Run: headless pygame with SDL's dummy video driver; simulated clock (each Clock.tick advances the game by its frame time, no real sleeping); random seed 0; keys injected as events and as key.get_pressed() state; no mouse input.
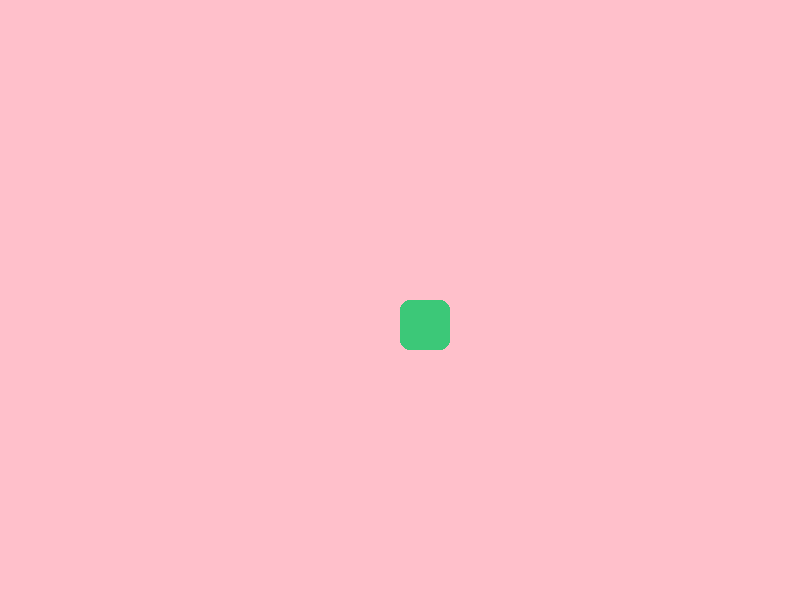
Frame 1 of 4 · flips 1–60 · no input
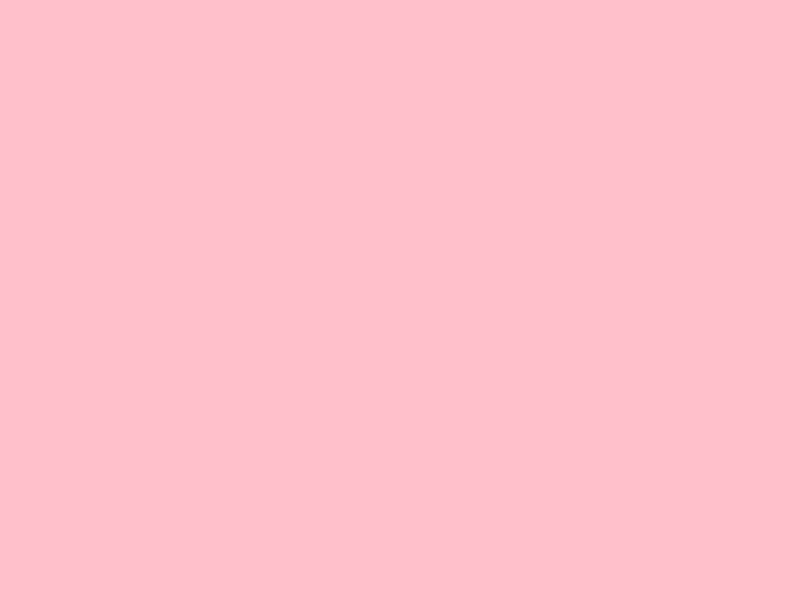
Frame 2 of 4 · flips 61–180 · tapped SPACE, RETURN · held RIGHT (→), D
Frame 3 of 4 · flips 181–300 · held DOWN (↓), S · screen unchanged from frame 2, image omitted
Frame 4 of 4 · flips 301–420 · held LEFT (←), A, UP (↑), W · screen same as frame 1, image omitted

The pygame program that drew these frames:

import pygame

pygame.init()

x,y = 400, 300
speed = 5
size = 50
FPS = 60
clock = pygame.time.Clock()
screen = pygame.display.set_mode((800, 600))
running = True
while running == True:
    for event in pygame.event.get():
        if event.type == pygame.QUIT:
            running = False

    keys = pygame.key.get_pressed()
    if keys[pygame.K_LEFT] or keys[pygame.K_a]:
        x -= speed
    if keys[pygame.K_RIGHT] or keys[pygame.K_d]:
        x += speed
    if keys[pygame.K_UP] or keys[pygame.K_w]:
        y -= speed
    if keys[pygame.K_DOWN] or keys[pygame.K_s]:
        y += speed

    screen.fill("pink")
    pygame.draw.rect(screen, (60, 200, 120), (x,y, size, size), border_radius=10)
    pygame.display.update()
    clock.tick(FPS)
